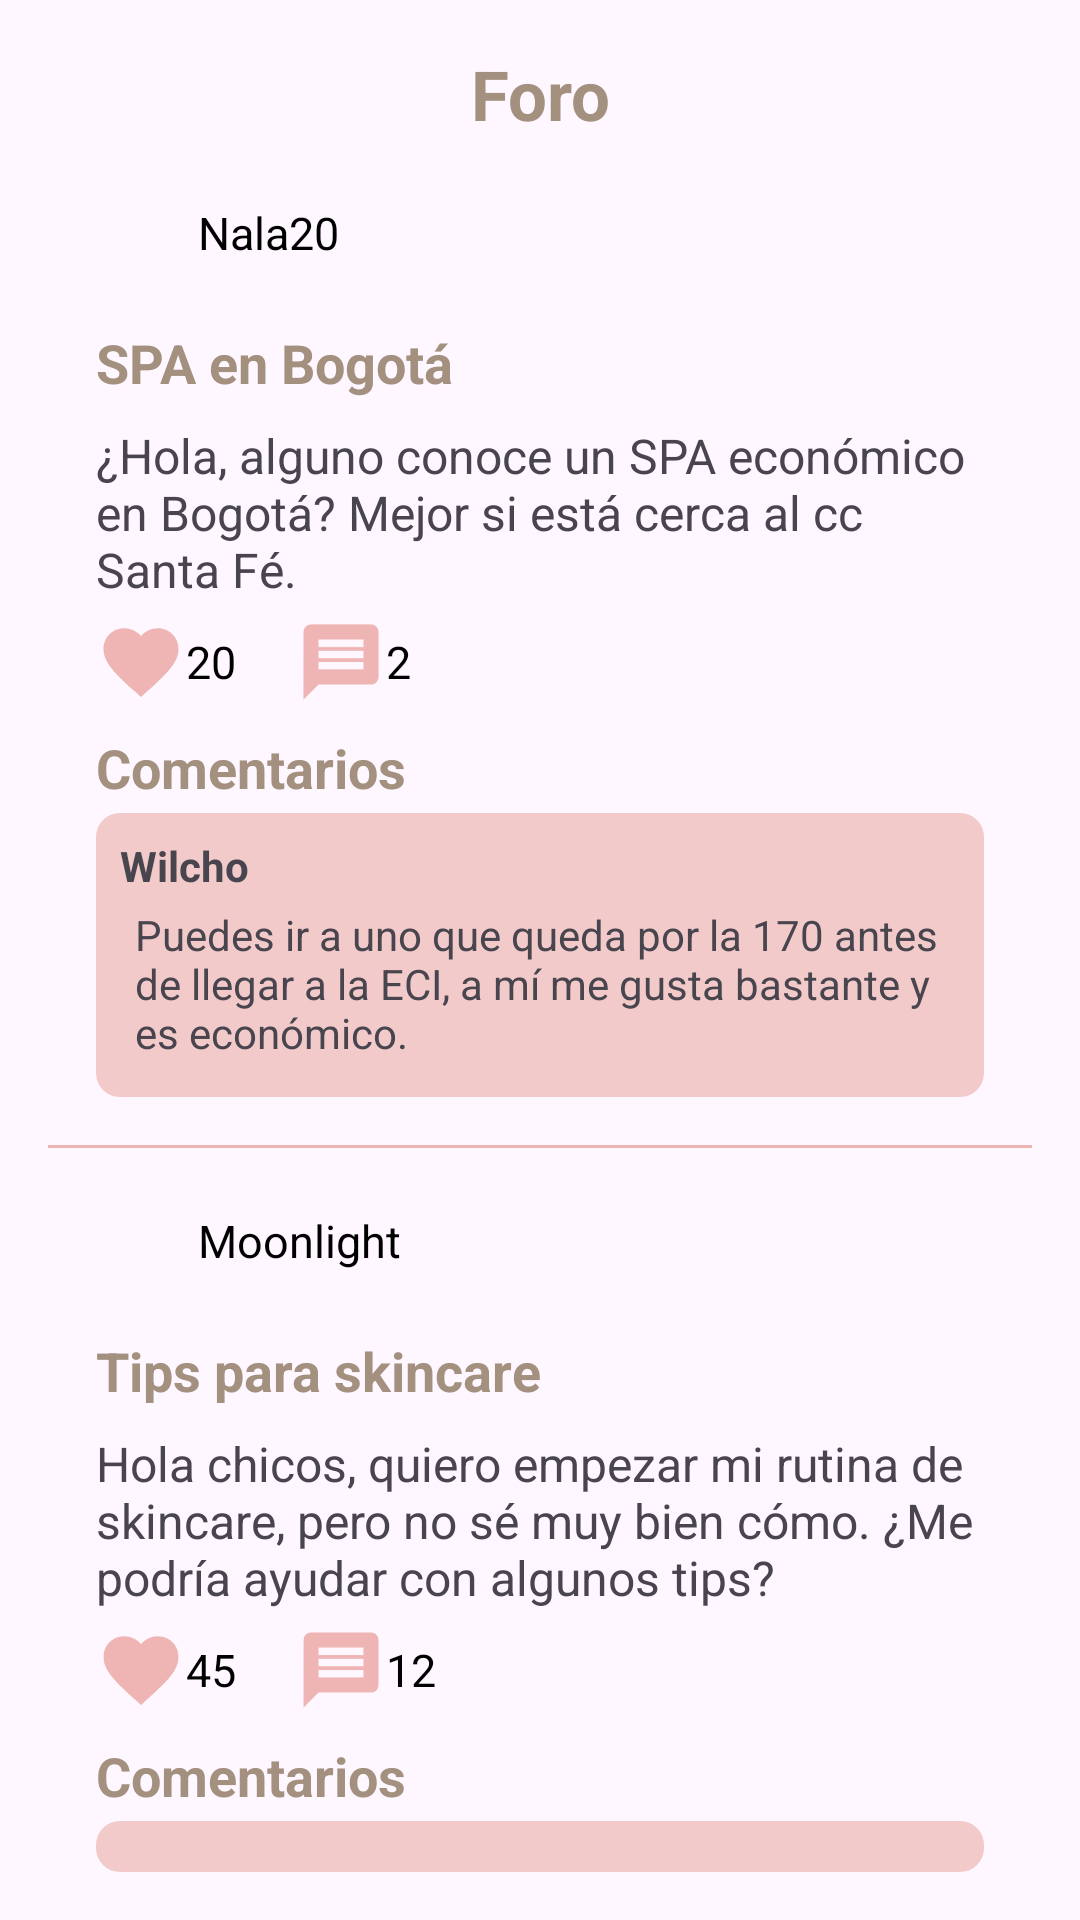

Produce the Android XML layout that renders to this screen, including the resource entries it uses.
<!-- AndroidManifest.xml: application theme Theme.MovieFinderApp -->
<!-- res/layout/fragment_third.xml -->
<?xml version="1.0" encoding="utf-8"?>
<FrameLayout xmlns:android="http://schemas.android.com/apk/res/android"
    xmlns:app="http://schemas.android.com/apk/res-auto"
    xmlns:tools="http://schemas.android.com/tools"
    android:layout_width="match_parent"
    android:layout_height="match_parent"
    tools:context=".ThirdFragment">

    <LinearLayout android:id="@+id/foro1"
        android:layout_width="match_parent"
        android:layout_height="wrap_content"
        android:orientation="vertical"
        android:paddingHorizontal="16dp"
        android:paddingTop="16dp">

        <LinearLayout
            android:layout_width="match_parent"
            android:layout_height="wrap_content"

            android:orientation="horizontal">

            <TextView
                android:layout_weight="1"
                android:layout_width="wrap_content"
                android:layout_height="wrap_content"
                android:text="Foro"
                android:textSize="23dp"
                android:gravity="center"
                android:textStyle="bold"
                android:textColor="#A3907F"/>

        </LinearLayout>

        <LinearLayout android:id="@+id/foro2"
            android:layout_width="match_parent"
            android:layout_height="wrap_content"
            android:layout_marginTop="16dp"
            android:orientation="horizontal"
            android:paddingHorizontal="10dp"
            android:gravity="center_vertical">

            <ImageView
                android:id="@+id/imageForo"
                android:layout_width="30dp"
                android:layout_height="30dp"
                app:srcCompat="@drawable/_135768" />

            <TextView
                android:layout_width="wrap_content"
                android:layout_height="wrap_content"
                android:layout_marginLeft="10dp"
                android:text="Nala20"
                android:textColor="@color/black"
                android:textSize="15dp"
                android:textStyle="normal" />

        </LinearLayout>

        <LinearLayout
            android:layout_width="match_parent"
            android:layout_height="match_parent"
            android:orientation="vertical"
            android:layout_below="@id/toolbar"
            android:padding="16dp">

            
            <TextView
                android:id="@+id/threadTitle"
                android:layout_width="match_parent"
                android:layout_height="wrap_content"
                android:text="SPA en Bogotá"
                android:textSize="18sp"
                android:textStyle="bold"
                android:layout_marginBottom="8dp"
                android:textColor="#A3907F"/>

            
            <TextView
                android:id="@+id/threadContent"
                android:layout_width="match_parent"
                android:layout_height="wrap_content"
                android:text="¿Hola, alguno conoce un SPA económico en Bogotá? Mejor si está cerca al cc Santa Fé."
                android:textSize="16sp"
                android:layout_marginBottom="5dp" />

            <LinearLayout android:id="@+id/foro3"
                android:layout_width="match_parent"
                android:layout_height="wrap_content"
                android:orientation="horizontal"
                android:paddingRight="10dp"
                android:gravity="center_vertical">

                <ImageView
                    android:layout_width="30dp"
                    android:layout_height="30dp"
                    android:src="@drawable/ic_heart"/>

                <TextView
                    android:layout_width="wrap_content"
                    android:layout_height="wrap_content"
                    android:text="20"
                    android:textStyle="normal"
                    android:textColor="@color/black"
                    android:textSize="15dp"/>


                <ImageView
                    android:layout_width="30dp"
                    android:layout_height="30dp"
                    android:src="@drawable/ic_message2"
                    android:layout_marginLeft="20dp"/>

                <TextView
                    android:layout_width="wrap_content"
                    android:layout_height="wrap_content"
                    android:text="2"
                    android:textStyle="normal"
                    android:textColor="@color/black"
                    android:textSize="15dp"/>

            </LinearLayout>

            
            <TextView
                android:layout_width="match_parent"
                android:layout_height="wrap_content"
                android:text="Comentarios"
                android:textSize="18sp"
                android:textStyle="bold"
                android:layout_marginTop="8dp"
                android:layout_marginBottom="3dp"
                android:textColor="#A3907F"/>

            
            <LinearLayout
                android:layout_width="match_parent"
                android:layout_height="wrap_content"
                android:orientation="vertical"
                android:background="@drawable/background_rounded"
                android:padding="8dp"
                >

                <TextView
                    android:id="@+id/commentAuthor"
                    android:layout_width="wrap_content"
                    android:layout_height="wrap_content"
                    android:text="Wilcho"
                    android:textStyle="bold"
                    android:layout_marginBottom="4dp"/>

                <TextView
                    android:id="@+id/commentContent"
                    android:layout_width="wrap_content"
                    android:layout_height="wrap_content"
                    android:text="Puedes ir a uno que queda por la 170 antes de llegar a la ECI, a mí me gusta bastante y es económico. "
                    android:layout_marginBottom="4dp"
                    android:layout_marginHorizontal="5dp"/>


            </LinearLayout>

        </LinearLayout>

        <View
            android:layout_width="match_parent"
            android:layout_height="1dp"
            android:background="#efb5b4"/>

        <LinearLayout android:id="@+id/foro4"
            android:layout_width="match_parent"
            android:layout_height="wrap_content"
            android:layout_marginTop="16dp"
            android:orientation="horizontal"
            android:paddingHorizontal="10dp"
            android:gravity="center_vertical">

            <ImageView
                android:id="@+id/imageForo2"
                android:layout_width="30dp"
                android:layout_height="30dp"
                app:srcCompat="@drawable/_135768" />

            <TextView
                android:layout_width="wrap_content"
                android:layout_height="wrap_content"
                android:text="Moonlight"
                android:textStyle="normal"
                android:textColor="@color/black"
                android:textSize="15dp"
                android:layout_marginLeft="10dp"/>

        </LinearLayout>

        <LinearLayout
            android:layout_width="match_parent"
            android:layout_height="match_parent"
            android:orientation="vertical"
            android:layout_below="@id/toolbar"
            android:padding="16dp">

            
            <TextView
                android:id="@+id/threadTitle2"
                android:layout_width="match_parent"
                android:layout_height="wrap_content"
                android:text="Tips para skincare"
                android:textSize="18sp"
                android:textStyle="bold"
                android:layout_marginBottom="8dp"
                android:textColor="#A3907F"/>

            
            <TextView
                android:id="@+id/threadContent2"
                android:layout_width="match_parent"
                android:layout_height="wrap_content"
                android:text="Hola chicos, quiero empezar mi rutina de skincare, pero no sé muy bien cómo. ¿Me podría ayudar con algunos tips?"
                android:textSize="16sp"
                android:layout_marginBottom="5dp" />

            <LinearLayout android:id="@+id/foro5"
                android:layout_width="match_parent"
                android:layout_height="wrap_content"
                android:orientation="horizontal"
                android:paddingRight="10dp"
                android:gravity="center_vertical">

                <ImageView
                    android:layout_width="30dp"
                    android:layout_height="30dp"
                    android:src="@drawable/ic_heart"/>

                <TextView
                    android:layout_width="wrap_content"
                    android:layout_height="wrap_content"
                    android:text="45"
                    android:textStyle="normal"
                    android:textColor="@color/black"
                    android:textSize="15dp"/>


                <ImageView
                    android:layout_width="30dp"
                    android:layout_height="30dp"
                    android:src="@drawable/ic_message2"
                    android:layout_marginLeft="20dp"/>

                <TextView
                    android:layout_width="wrap_content"
                    android:layout_height="wrap_content"
                    android:text="12"
                    android:textStyle="normal"
                    android:textColor="@color/black"
                    android:textSize="15dp"/>

            </LinearLayout>

            
            <TextView
                android:layout_width="match_parent"
                android:layout_height="wrap_content"
                android:text="Comentarios"
                android:textSize="18sp"
                android:textStyle="bold"
                android:layout_marginTop="8dp"
                android:layout_marginBottom="3dp"
                android:textColor="#A3907F"/>

            
            <LinearLayout
                android:layout_width="match_parent"
                android:layout_height="wrap_content"
                android:orientation="vertical"
                android:background="@drawable/background_rounded"
                android:padding="8dp"
                >

                <TextView
                    android:id="@+id/commentAuthor2"
                    android:layout_width="wrap_content"
                    android:layout_height="wrap_content"
                    android:text="Juanix"
                    android:textStyle="bold"
                    android:layout_marginBottom="4dp" />

                <TextView
                    android:id="@+id/commentContent2"
                    android:layout_width="wrap_content"
                    android:layout_height="wrap_content"
                    android:text="Primero te recomiendo que visites el dermatólogo, para que te guie según tu tipo de piel."
                    android:layout_marginBottom="4dp"
                    android:layout_marginHorizontal="5dp"/>



            </LinearLayout>

        </LinearLayout>


    </LinearLayout>

</FrameLayout>
<!-- resources referenced by this layout -->
<resources>
  <color name="black">#FF000000</color>
  <!-- drawable background_rounded (drawable) -->
  <shape xmlns:android="http://schemas.android.com/apk/res/android">
      <corners android:radius="8dp" />
      <solid android:color="#f2cac9" />
  </shape>
  <!-- drawable ic_heart (drawable) -->
  <?xml version="1.0" encoding="utf-8"?>
  <vector xmlns:android="http://schemas.android.com/apk/res/android"
      android:height="24dp"
      android:width="24dp"
      android:viewportWidth="24"
      android:viewportHeight="24">
      <path android:fillColor="#efb5b4" android:pathData="M12,21.35L10.55,20.03C5.4,15.36 2,12.27 2,8.5C2,5.41 4.42,3 7.5,3C9.24,3 10.91,3.81 12,5.08C13.09,3.81 14.76,3 16.5,3C19.58,3 22,5.41 22,8.5C22,12.27 18.6,15.36 13.45,20.03L12,21.35Z" />
  </vector>
  <!-- drawable ic_message2 (drawable) -->
  <vector xmlns:android="http://schemas.android.com/apk/res/android"
          android:width="24dp"
          android:height="24dp"
          android:viewportWidth="24.0"
          android:viewportHeight="24.0">
      <path
          android:fillColor="#efb5b4"
          android:pathData="M20,2L4,2c-1.1,0 -1.99,0.9 -1.99,2L2,22l4,-4h14c1.1,0 2,-0.9 2,-2L22,4c0,-1.1 -0.9,-2 -2,-2zM18,14L6,14v-2h12v2zM18,11L6,11L6,9h12v2zM18,8L6,8L6,6h12v2z"/>
  </vector>
  <style name="Theme.MovieFinderApp" parent="Base.Theme.MovieFinderApp" />
  <style name="Base.Theme.MovieFinderApp" parent="Theme.Material3.DayNight.NoActionBar">
          
          
      </style>
</resources>
